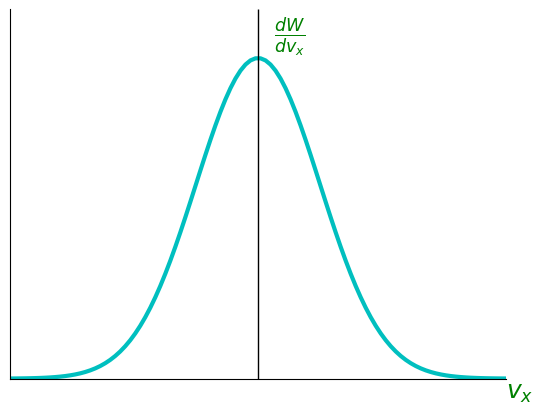

Recreate this plot in Python.
import matplotlib.pyplot as plt
from matplotlib import *
import numpy as np
import scipy.stats as stats
#plt.style.use('dark_background')

# Importing required libraries

fig = plt.figure()

ax = fig.add_subplot(111)
x_min = 0.0
x_max = 16.0

mean = 8.0
std = 2.0

x_point=[8, 9]
y_point=[0.2, 0.1762]

x = np.linspace(x_min, x_max, 100)

y = stats.norm.pdf(x,mean,std)

#Plotting the Results
ax.plot(x, y,color='c',linewidth='3')
ax.set_xlim(x_min,x_max)
ax.set_ylim(0,0.23)
ax.set_ylim(bottom=0)
ax.spines['right'].set_visible(False)
ax.spines['top'].set_visible(False)

ax.text(8.5, 0.21, r'$ \frac{dW}{ dv_x}$',fontsize=18, color='green')
fig.text(0.9, 0.07, r'$v_x$',fontsize=18, color='green')
ax.set_xticks([])
ax.set_yticks([])
ax.vlines(8, 0, 0.23, color='black',linewidth=1)
plt.show()